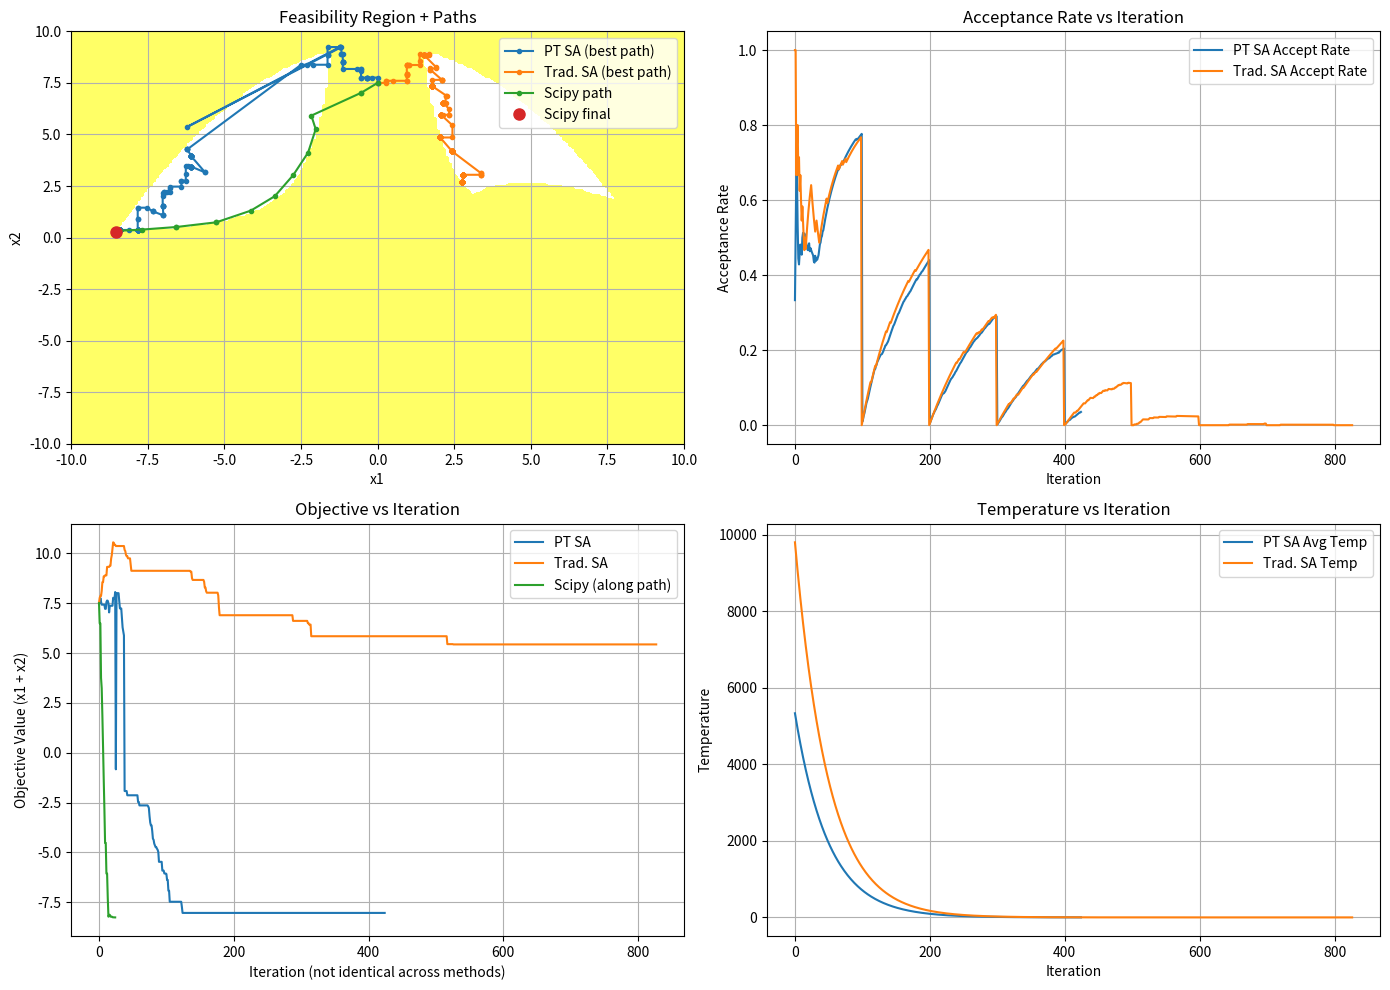

This figure's Python source:
import numpy as np
import random
import math
import matplotlib.pyplot as plt
from scipy.optimize import minimize, NonlinearConstraint

###############################################################################
# PROBLEM DEFINITION
###############################################################################
def my_obj(x):
    """
    Objective function: f(x) = x1 + x2
    """
    return x[0] + x[1]

def my_nonlincon(x):
    """
    Returns g = [g1, g2, g3].
    If g[i] > 0 => constraint i is violated.

    Constraints:
      g1(x) = 20 - x1^2 * x2 <= 0
      g2(x) = 1 - ((x1 + x2 - 5)^2 / 30) - ((x1 - x2 - 12)^2 / 120) <= 0
      g3(x) = x1^2 + 8*x2 - 75 <= 0
    """
    x1, x2 = x
    g1 = 20 - x1**2 * x2
    g2 = 1 - ((x1 + x2 - 5)**2 / 30.0) - ((x1 - x2 - 12)**2 / 120.0)
    g3 = x1**2 + 8*x2 - 75
    return np.array([g1, g2, g3])

def my_is_feasible(x):
    """
    Check if all constraints are satisfied (<= 0).
    """
    g = my_nonlincon(x)
    return np.all(g <= 0)

###############################################################################
# PARALLEL TEMPERING SIMULATED ANNEALING
###############################################################################
def parallel_tempering_sa(pt_config):
    """
    Parallel Tempering SA reading parameters from 'pt_config'.
    Keys needed in pt_config:
      - x0_list (list of initial guesses, shape (n_chains, 2))
      - T0_list (list of initial temperatures)
      - bounds: [ (x1_min, x1_max), (x2_min, x2_max) ]
      - max_iter, swap_interval, adapt_interval,
      - penalty_alpha_init, penalty_growth,
      - step_size_init, adapt_factor,
      - no_improve_limit, min_temp
    Returns:
      best_x, best_E, logs
    Where 'logs' contains keys:
      - "temp_history": list of average temperature per iteration
      - "accept_history": list of acceptance rate per iteration
      - "best_history": list of best-solution-so-far
      - "chain_paths": array of each chain's path through the search space
    """
    x0_list = pt_config["x0_list"]
    T0_list = pt_config["T0_list"]
    bounds = pt_config["bounds"]
    max_iter = pt_config.get("max_iter", 3000)
    swap_int = pt_config.get("swap_interval", 100)
    adapt_int = pt_config.get("adapt_interval", 100)
    penalty_alpha_init = pt_config.get("penalty_alpha_init", 1e6)
    penalty_growth = pt_config.get("penalty_growth", 2.0)
    step_size_init = pt_config.get("step_size_init", 0.01)
    adapt_factor = pt_config.get("adapt_factor", 1.2)
    no_improve_limit = pt_config.get("no_improve_limit", 800)
    min_temp = pt_config.get("min_temp", 1e-9)

    n_chains = len(x0_list)
    assert n_chains == len(T0_list), "Must have the same number of x0_list and T0_list entries!"

    # Data structures for each chain
    chain_x = [list(x0_list[i]) for i in range(n_chains)]  # current solution
    chain_E = [None]*n_chains                             # current energy
    chain_T = [T0_list[i] for i in range(n_chains)]       # current temperature
    chain_step= [step_size_init]*n_chains
    chain_accept_count = [0]*n_chains

    # Keep entire path for each chain to plot later
    chain_paths = [[] for _ in range(n_chains)]

    # penalty alpha (for constraints)
    penalty_alpha = penalty_alpha_init

    def penalty_function(x):
        """
        Quadratic penalty for any constraint violation:
        sum of violation^2 * penalty_alpha
        """
        g = my_nonlincon(x)
        viol = g[g > 0]  # violation parts
        if len(viol) == 0:
            return 0.0
        return penalty_alpha * np.sum(viol**2)

    def energy(x):
        return my_obj(x) + penalty_function(x)

    def clamp(x):
        """
        Enforce bounds: x[i] in [bounds[i][0], bounds[i][1]].
        """
        return [
            min(max(x[i], bounds[i][0]), bounds[i][1]) for i in range(len(x))
        ]

    def get_neighbor(x, step):
        """
        Randomly perturb one dimension in [-step, +step].
        """
        y = x[:]
        idx = random.randint(0, len(x)-1)
        y[idx] += random.uniform(-step, step)
        return clamp(y)

    # Initialize
    for c in range(n_chains):
        chain_x[c] = clamp(chain_x[c])
        chain_E[c] = energy(chain_x[c])
        chain_paths[c].append(chain_x[c][:])

    # Best so far
    best_x = chain_x[0][:]
    best_E = chain_E[0]
    for i in range(1, n_chains):
        if chain_E[i] < best_E:
            best_E = chain_E[i]
            best_x = chain_x[i][:]

    # Logs
    temp_history = []
    accept_history= []
    best_history = []

    # For stopping
    last_improve_iter = 0
    feasible_in_interval = 0
    penalty_check_interval = 200

    # Main loop
    for iteration in range(max_iter):
        best_history.append(best_x[:])

        # Each chain proposes a move
        for c in range(n_chains):
            candidate = get_neighbor(chain_x[c], chain_step[c])
            cand_E = energy(candidate)

            if cand_E < chain_E[c]:
                # accept better
                chain_x[c] = candidate
                chain_E[c] = cand_E
                chain_accept_count[c] += 1
            else:
                # maybe accept worse
                deltaE = cand_E - chain_E[c]
                T_use = max(chain_T[c], min_temp)
                accept_prob = math.exp(-deltaE / T_use) if deltaE > 0 else 1.0
                if random.random() < accept_prob:
                    chain_x[c] = candidate
                    chain_E[c] = cand_E
                    chain_accept_count[c] += 1

            # store path
            chain_paths[c].append(chain_x[c][:])

            # update global best
            if chain_E[c] < best_E:
                best_E = chain_E[c]
                best_x = chain_x[c][:]
                last_improve_iter = iteration

        # Swap if needed
        if (iteration+1) % swap_int == 0 and n_chains > 1:
            for c in range(n_chains-1):
                E1, E2 = chain_E[c], chain_E[c+1]
                T1, T2 = max(chain_T[c], min_temp), max(chain_T[c+1], min_temp)
                arg = (E1 - E2)*(1/T1 - 1/T2)
                # Handle extreme values of 'arg' to avoid overflow
                if arg > 700:
                    swap_prob = 1.0
                elif arg < -700:
                    swap_prob = 0.0
                else:
                    swap_prob = math.exp(arg)

                if random.random() < swap_prob:
                    # swap solutions
                    chain_x[c], chain_x[c+1] = chain_x[c+1], chain_x[c]
                    chain_E[c], chain_E[c+1] = chain_E[c+1], chain_E[c]
                    # keep chain_paths consistent (swap last appended point)
                    chain_paths[c][-1], chain_paths[c+1][-1] = chain_paths[c+1][-1], chain_paths[c][-1]

        # Logging
        avg_T = sum(chain_T)/n_chains
        total_accept = sum(chain_accept_count)
        avg_accept_rate = total_accept / ((iteration+1)*n_chains)
        temp_history.append(avg_T)
        accept_history.append(avg_accept_rate)

        # Penalty adaptation
        if my_is_feasible(best_x):
            feasible_in_interval += 1

        if (iteration+1) % penalty_check_interval == 0:
            if feasible_in_interval == 0:
                penalty_alpha *= penalty_growth
            feasible_in_interval = 0

        # Step size adaptation
        if (iteration+1) % adapt_int == 0:
            for c in range(n_chains):
                ratio = chain_accept_count[c]/adapt_int
                if ratio > 0.5:
                    chain_step[c] *= adapt_factor
                elif ratio < 0.2:
                    chain_step[c] /= adapt_factor
                chain_accept_count[c] = 0

        # Cooling
        for c in range(n_chains):
            chain_T[c] = max(chain_T[c]*0.98, min_temp)

        # Stopping if no improvement
        if (iteration - last_improve_iter) > no_improve_limit:
            # print(f"No improvement for {no_improve_limit} iterations. Stopping.")
            break

    logs = {
        "temp_history": temp_history,
        "accept_history": accept_history,
        "best_history": best_history,
        "chain_paths": chain_paths
    }
    return best_x, best_E, logs

###############################################################################
# TRADITIONAL (SINGLE-CHAIN) SIMULATED ANNEALING
###############################################################################
def traditional_sa(sa_config):
    """
    Basic single-chain Simulated Annealing.
    Keys needed in sa_config:
      - x0 (initial guess, shape (2,))
      - T0 (initial temperature)
      - bounds: [ (x1_min, x1_max), (x2_min, x2_max) ]
      - max_iter, penalty_alpha_init, penalty_growth
      - step_size_init, adapt_factor, adapt_interval
      - no_improve_limit, min_temp
    Returns:
      best_x, best_E, logs
    Where 'logs' contains keys:
      - "temp_history": list of temperature per iteration
      - "accept_history": list of acceptance rate per iteration
      - "best_history": list of best-solution-so-far
      - "path": array of visited points
    """
    x0 = sa_config["x0"]
    T0 = sa_config["T0"]
    bounds = sa_config["bounds"]
    max_iter = sa_config.get("max_iter", 2000)
    penalty_alpha_init = sa_config.get("penalty_alpha_init", 1e6)
    penalty_growth = sa_config.get("penalty_growth", 2.0)
    step_size_init = sa_config.get("step_size_init", 0.5)
    adapt_factor = sa_config.get("adapt_factor", 1.2)
    adapt_interval = sa_config.get("adapt_interval", 100)
    no_improve_limit = sa_config.get("no_improve_limit", 300)
    min_temp = sa_config.get("min_temp", 1e-9)

    # Initialize
    current_x = [x0[0], x0[1]]
    def clamp(x):
        return [
            min(max(x[i], bounds[i][0]), bounds[i][1]) for i in range(len(x))
        ]

    current_x = clamp(current_x)
    penalty_alpha = penalty_alpha_init

    def penalty_function(x):
        g = my_nonlincon(x)
        viol = g[g > 0]  # violation
        if len(viol) == 0:
            return 0.0
        return penalty_alpha * np.sum(viol**2)

    def energy(x):
        return my_obj(x) + penalty_function(x)

    current_E = energy(current_x)
    best_x = current_x[:]
    best_E = current_E

    temperature = T0
    step_size = step_size_init
    last_improve_iter = 0
    feasible_in_interval = 0
    penalty_check_interval = 200

    # Logs
    temp_history = []
    accept_history= []
    best_history = []
    path = []
    accept_count = 0

    path.append(current_x[:])
    best_history.append(best_x[:])

    def get_neighbor(x, step):
        y = x[:]
        idx = random.randint(0, len(x)-1)
        y[idx] += random.uniform(-step, step)
        return clamp(y)

    for iteration in range(max_iter):
        candidate = get_neighbor(current_x, step_size)
        cand_E = energy(candidate)

        # Accept or reject
        if cand_E < current_E:
            current_x = candidate
            current_E = cand_E
            accept_count += 1
        else:
            deltaE = cand_E - current_E
            T_use = max(temperature, min_temp)
            accept_prob = math.exp(-deltaE / T_use) if deltaE > 0 else 1.0
            if random.random() < accept_prob:
                current_x = candidate
                current_E = cand_E
                accept_count += 1

        # Update best
        if current_E < best_E:
            best_E = current_E
            best_x = current_x[:]
            last_improve_iter = iteration

        path.append(current_x[:])
        best_history.append(best_x[:])

        # Penalty adaptation
        if my_is_feasible(best_x):
            feasible_in_interval += 1
        if (iteration+1) % penalty_check_interval == 0:
            if feasible_in_interval == 0:
                penalty_alpha *= penalty_growth
            feasible_in_interval = 0

        # Cooling
        temperature = max(temperature * 0.98, min_temp)

        # Step size adapt
        if (iteration+1) % adapt_interval == 0:
            accept_rate = accept_count / adapt_interval
            if accept_rate > 0.5:
                step_size *= adapt_factor
            elif accept_rate < 0.2:
                step_size /= adapt_factor
            accept_count = 0

        # Logs
        temp_history.append(temperature)
        if iteration == 0:
            accept_history.append(1.0)  # first step trivially "accepted"
        else:
            accept_history.append(accept_count / (iteration+1))
        
        # Stopping if no improvement
        if (iteration - last_improve_iter) > no_improve_limit:
            # print(f"No improvement for {no_improve_limit} iterations. Stopping.")
            break

    logs = {
        "temp_history": temp_history,
        "accept_history": accept_history,
        "best_history": best_history,
        "path": path
    }
    return best_x, best_E, logs

###############################################################################
# SCIPY OPTIMIZER (TRUST-CONSTR) WRAPPER
###############################################################################
def scipy_solve(bounds, x0):
    """
    Uses scipy.optimize.minimize with a nonlinear constraint approach
    to solve the same problem.
    """
    # Convert constraints g(x) <= 0 into a single function that returns an array
    # that must be <= 0. We'll pass it as a NonlinearConstraint object:
    def cons_f(x):
        return my_nonlincon(x)  # array of [g1, g2, g3]
    # Because we want g(x) <= 0, we pass  -∞  <  g_i(x)  <=  0
    nonlin_cons = NonlinearConstraint(cons_f, -np.inf, 0.0)

    # We'll keep track of the "path" by using a callback:
    path = []
    def callback_f(xk, *args):
        path.append(np.copy(xk))

    # Run minimize
    res = minimize(
        fun=my_obj,
        x0=np.array(x0),
        method='trust-constr',  # or 'SLSQP'
        constraints=[nonlin_cons],
        bounds=bounds,
        callback=callback_f,
        options={
            'maxiter': 1000,
            'verbose': 0
        }
    )

    # If you want guaranteed feasibility in the bounding box, ensure the bounds
    # are passed in the 'bounds' argument as well. The final 'path' includes
    # everything from each iteration if the solver chooses to store it.
    # Some methods might only call the callback at certain steps.

    return res, path

###############################################################################
# 4-SUBPLOT VISUALIZATION (OVERLAY ALL METHODS)
###############################################################################
def plot_comparison(bounds, pt_logs, sa_logs, scipy_path):
    """
    Creates a 4-subplot visualization that overlays:
      - Parallel Tempering SA
      - Traditional SA
      - Scipy's final solution
    on the same figure.

    Subplots:
      1) Feasibility region + final paths
      2) Objective value vs iteration
      3) Acceptance rate vs iteration
      4) Temperature vs iteration
    """
    # Build feasibility grid
    N = 200
    x1_lin = np.linspace(bounds[0][0], bounds[0][1], N)
    x2_lin = np.linspace(bounds[1][0], bounds[1][1], N)
    X1, X2 = np.meshgrid(x1_lin, x2_lin)
    feasible_mask = np.zeros_like(X1, dtype=bool)
    for i in range(N):
        for j in range(N):
            xx = [X1[i, j], X2[i, j]]
            g = my_nonlincon(xx)
            feasible_mask[i, j] = np.all(g <= 0)

    fig, axs = plt.subplots(2, 2, figsize=(14, 10))

    # === SUBPLOT 1: Feasibility region + final paths ===
    axs[0, 0].contourf(
        X1, X2, feasible_mask,
        levels=[-0.5, 0.5],
        colors=["yellow", "white"],
        alpha=0.6
    )

    # Plot best path from PT SA
    pt_best_hist = np.array(pt_logs["best_history"])
    axs[0, 0].plot(pt_best_hist[:, 0], pt_best_hist[:, 1],
                   '-o', markersize=3, label='PT SA (best path)')

    # Plot best path from traditional SA
    sa_best_hist = np.array(sa_logs["best_history"])
    axs[0, 0].plot(sa_best_hist[:, 0], sa_best_hist[:, 1],
                   '-o', markersize=3, label='Trad. SA (best path)')

    # Plot final path/points from Scipy
    # If we have a path, we can plot it. Otherwise, just final point.
    if len(scipy_path) > 0:
        scipy_path_arr = np.array(scipy_path)
        axs[0, 0].plot(scipy_path_arr[:,0], scipy_path_arr[:,1],
                       '-o', markersize=3, label='Scipy path')
        # Mark final
        final_x_scipy = scipy_path_arr[-1]
        axs[0, 0].plot(final_x_scipy[0], final_x_scipy[1],
                       'o', markersize=8, label='Scipy final')

    axs[0, 0].set_xlim(bounds[0])
    axs[0, 0].set_ylim(bounds[1])
    axs[0, 0].set_xlabel("x1")
    axs[0, 0].set_ylabel("x2")
    axs[0, 0].set_title("Feasibility Region + Paths")
    axs[0, 0].legend()
    axs[0, 0].grid(True)

    # === SUBPLOT 2: Objective value vs iteration ===
    # PT SA
    pt_costs = [my_obj(x) for x in pt_logs["best_history"]]
    axs[1, 0].plot(pt_costs, label="PT SA")

    # Traditional SA
    sa_costs = [my_obj(x) for x in sa_logs["best_history"]]
    axs[1, 0].plot(sa_costs, label="Trad. SA")

    # For Scipy, we don't have iteration-by-iteration "objective" in the same sense;
    # we can just mark final or skip. Alternatively, if you want, you can generate
    # an array by evaluating the path. Let's do that:
    scipy_costs = [my_obj(x) for x in scipy_path]
    if len(scipy_costs) > 0:
        axs[1, 0].plot(scipy_costs, label="Scipy (along path)")

    axs[1, 0].set_xlabel("Iteration (not identical across methods)")
    axs[1, 0].set_ylabel("Objective Value (x1 + x2)")
    axs[1, 0].set_title("Objective vs Iteration")
    axs[1, 0].grid(True)
    axs[1, 0].legend()

    # === SUBPLOT 3: Acceptance rate vs iteration ===
    # PT SA acceptance
    axs[0, 1].plot(pt_logs["accept_history"], label="PT SA Accept Rate")
    # Trad. SA acceptance
    axs[0, 1].plot(sa_logs["accept_history"], label="Trad. SA Accept Rate")
    # Scipy has no acceptance rate => skip
    axs[0, 1].set_xlabel("Iteration")
    axs[0, 1].set_ylabel("Acceptance Rate")
    axs[0, 1].set_title("Acceptance Rate vs Iteration")
    axs[0, 1].grid(True)
    axs[0, 1].legend()

    # === SUBPLOT 4: Temperature vs iteration ===
    # PT SA temperature
    axs[1, 1].plot(pt_logs["temp_history"], label="PT SA Avg Temp")
    # Trad. SA temperature
    axs[1, 1].plot(sa_logs["temp_history"], label="Trad. SA Temp")
    axs[1, 1].set_xlabel("Iteration")
    axs[1, 1].set_ylabel("Temperature")
    axs[1, 1].set_title("Temperature vs Iteration")
    axs[1, 1].grid(True)
    axs[1, 1].legend()

    plt.tight_layout()
    plt.show()

###############################################################################
# MAIN DEMO
###############################################################################
if __name__=="__main__":
    random.seed(0)
    np.random.seed(0)

    # 1) PARALLEL TEMPERING SA CONFIG
    pt_config = {
        "x0_list": [
            [0.0, 7.5],
            [-7.5, 7.5],
            [7.5, 7.5],
        ],
        "T0_list": [1e4, 5e3, 1e3],
        "bounds": [(-10, 10), (-10, 10)],
        "max_iter": 1500,
        "swap_interval": 300,
        "adapt_interval": 100,
        "penalty_alpha_init": 1e6,
        "penalty_growth": 2.0,
        "step_size_init": 0.5,
        "adapt_factor": 1.2,
        "no_improve_limit": 300,
        "min_temp": 1e-9
    }
    pt_best_x, pt_best_E, pt_logs = parallel_tempering_sa(pt_config)

    # 2) TRADITIONAL SA CONFIG
    sa_config = {
        "x0": [0.0, 7.5],
        "T0": 1e4,
        "bounds": [(-10, 10), (-10, 10)],
        "max_iter": 1500,
        "penalty_alpha_init": 1e6,
        "penalty_growth": 2.0,
        "step_size_init": 0.5,
        "adapt_factor": 1.2,
        "adapt_interval": 100,
        "no_improve_limit": 300,
        "min_temp": 1e-9
    }
    sa_best_x, sa_best_E, sa_logs = traditional_sa(sa_config)

    # 3) SCIPY SOLUTION
    scipy_bounds = [(sa_config["bounds"][0][0], sa_config["bounds"][0][1]),
                    (sa_config["bounds"][1][0], sa_config["bounds"][1][1])]
    # Start from same x0
    scipy_res, scipy_path = scipy_solve(scipy_bounds, sa_config["x0"])
    scipy_best_x = scipy_res.x
    scipy_best_obj = scipy_res.fun
    scipy_feasible = my_is_feasible(scipy_best_x)

    # Print summary
    print("======== RESULTS ========")
    print("PT SA:")
    print(f"  Best x = {pt_best_x}, Energy = {pt_best_E}, Feasible? {my_is_feasible(pt_best_x)}")
    print(f"  Objective = {my_obj(pt_best_x)}, Constraints = {my_nonlincon(pt_best_x)}")

    print("\nTraditional SA:")
    print(f"  Best x = {sa_best_x}, Energy = {sa_best_E}, Feasible? {my_is_feasible(sa_best_x)}")
    print(f"  Objective = {my_obj(sa_best_x)}, Constraints = {my_nonlincon(sa_best_x)}")

    print("\nScipy (trust-constr):")
    print(f"  Success? {scipy_res.success}, Status: {scipy_res.message}")
    print(f"  Best x = {scipy_best_x}, Obj = {scipy_best_obj}, Feasible? {scipy_feasible}")
    print(f"  Constraints = {my_nonlincon(scipy_best_x)}")

    # COMPARISON PLOT (ALL METHODS)
    plot_comparison(pt_config["bounds"], pt_logs, sa_logs, scipy_path)
